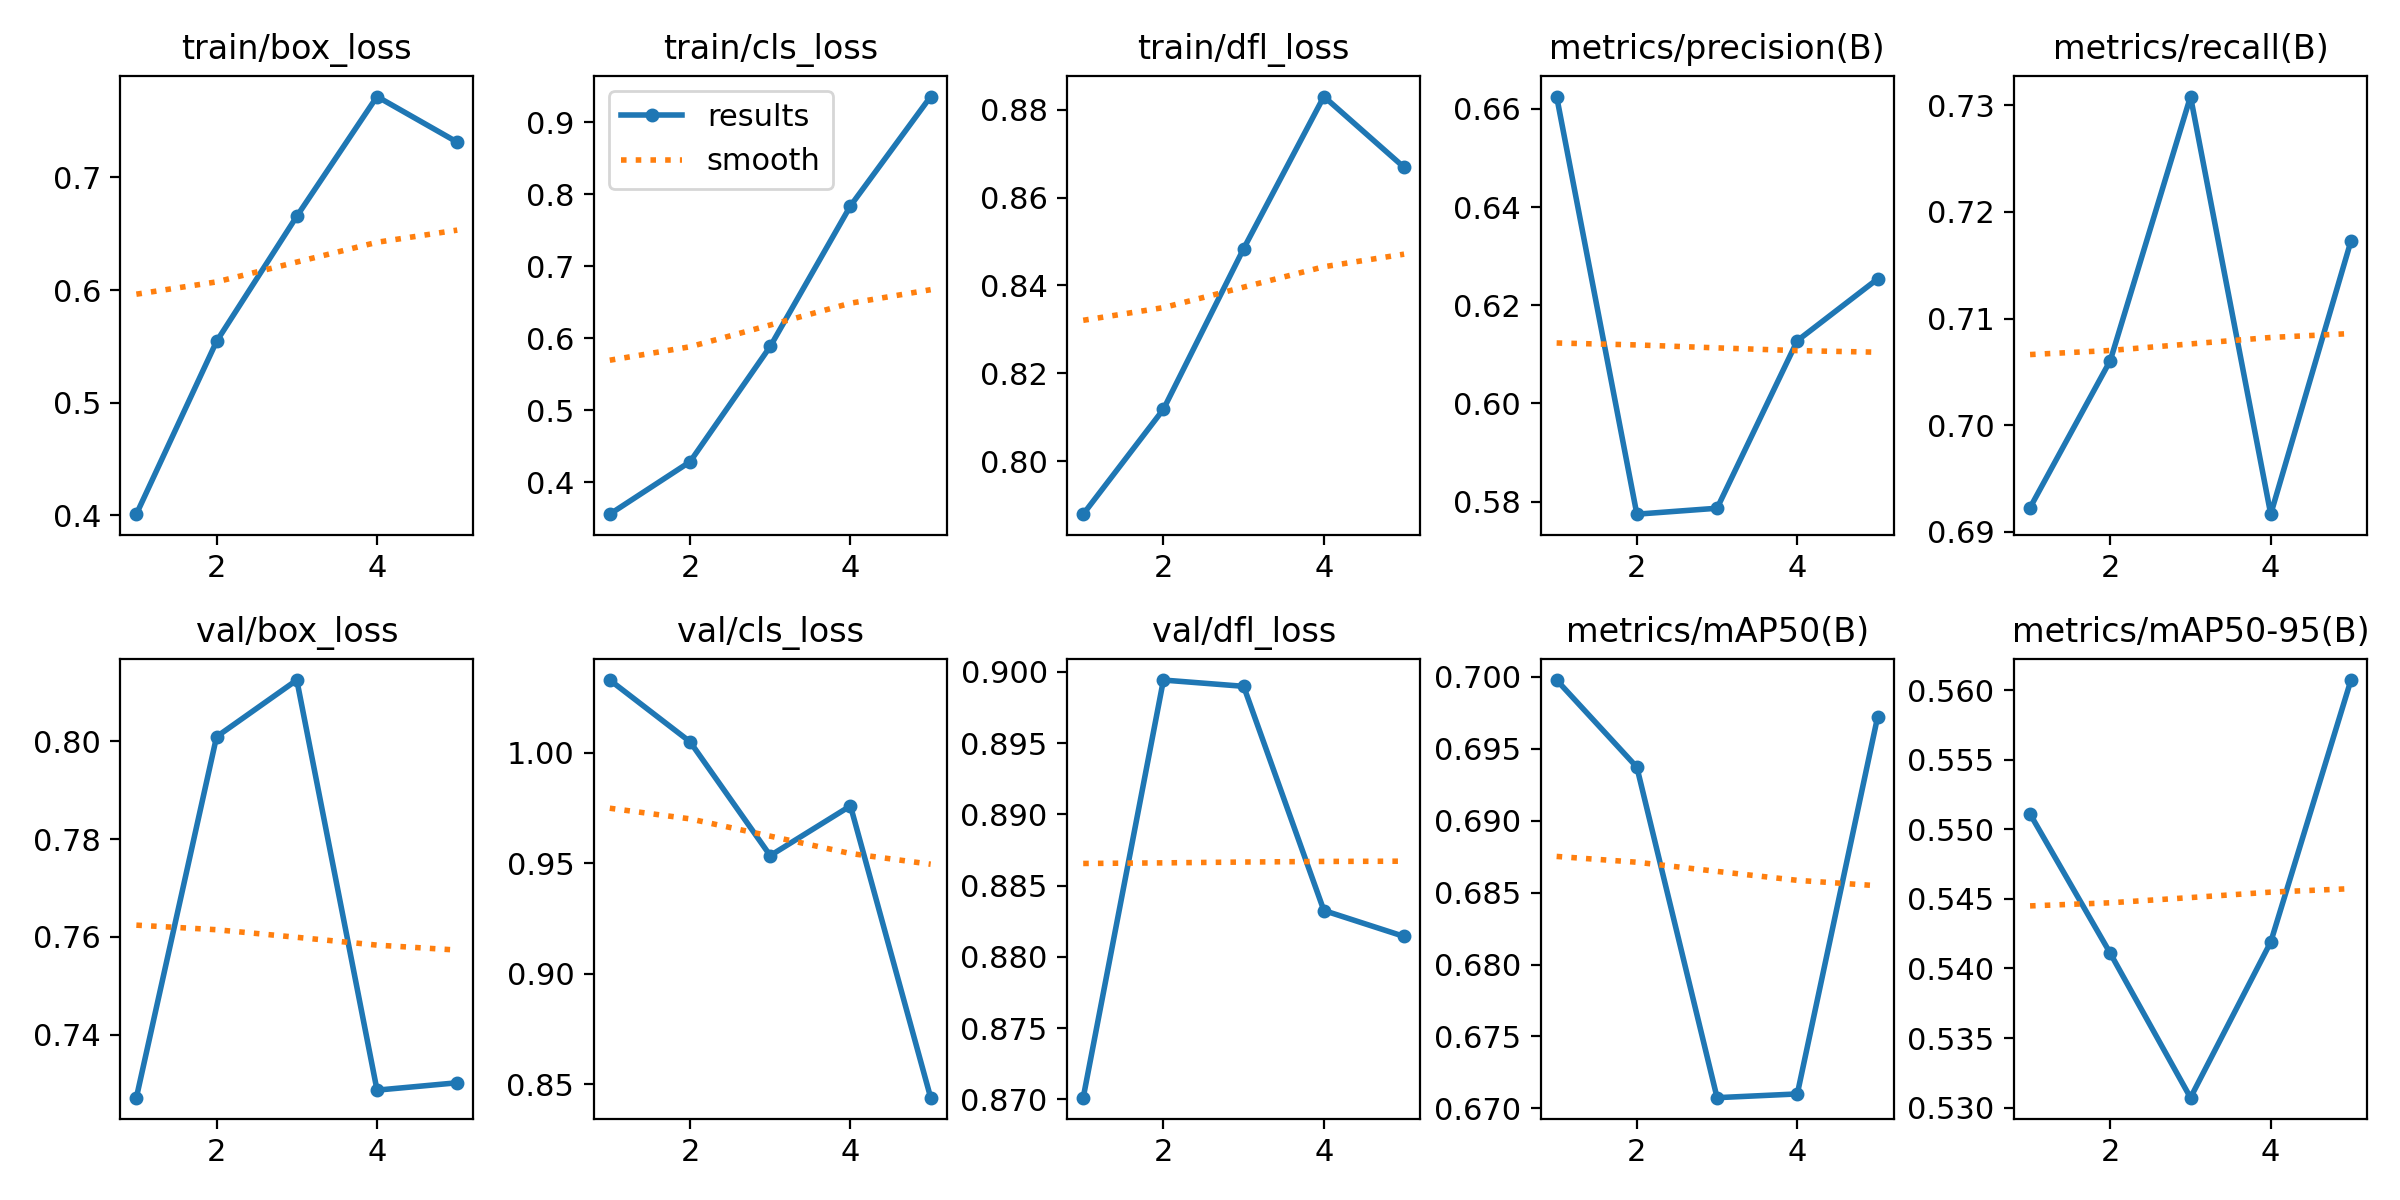

Values plotted in this chart, from the file beside it:
epoch, time, train/box_loss, train/cls_loss, train/dfl_loss, metrics/precision(B), metrics/recall(B), metrics/mAP50(B), metrics/mAP50-95(B), val/box_loss, val/cls_loss, val/dfl_loss, lr/pg0, lr/pg1, lr/pg2
1, 34.84, 0.4009, 0.3556, 0.788, 0.6625, 0.6923, 0.6998, 0.5511, 0.7271, 1.033, 0.8701, 0.0005536, 0.0005536, 0.0005536
2, 68.28, 0.5544, 0.4284, 0.8118, 0.5775, 0.7061, 0.6937, 0.5411, 0.801, 1.005, 0.8994, 0.0008897, 0.0008897, 0.0008897
3, 102.6, 0.6655, 0.5885, 0.8484, 0.5787, 0.7308, 0.6707, 0.5307, 0.8125, 0.9535, 0.899, 0.001006, 0.001006, 0.001006
4, 137.2, 0.7718, 0.7837, 0.883, 0.6128, 0.6916, 0.671, 0.5419, 0.7287, 0.976, 0.8832, 0.0006768, 0.0006768, 0.0006768
5, 171.5, 0.7313, 0.9355, 0.8669, 0.6253, 0.7173, 0.6972, 0.5607, 0.7302, 0.844, 0.8814, 0.0003467, 0.0003467, 0.0003467
